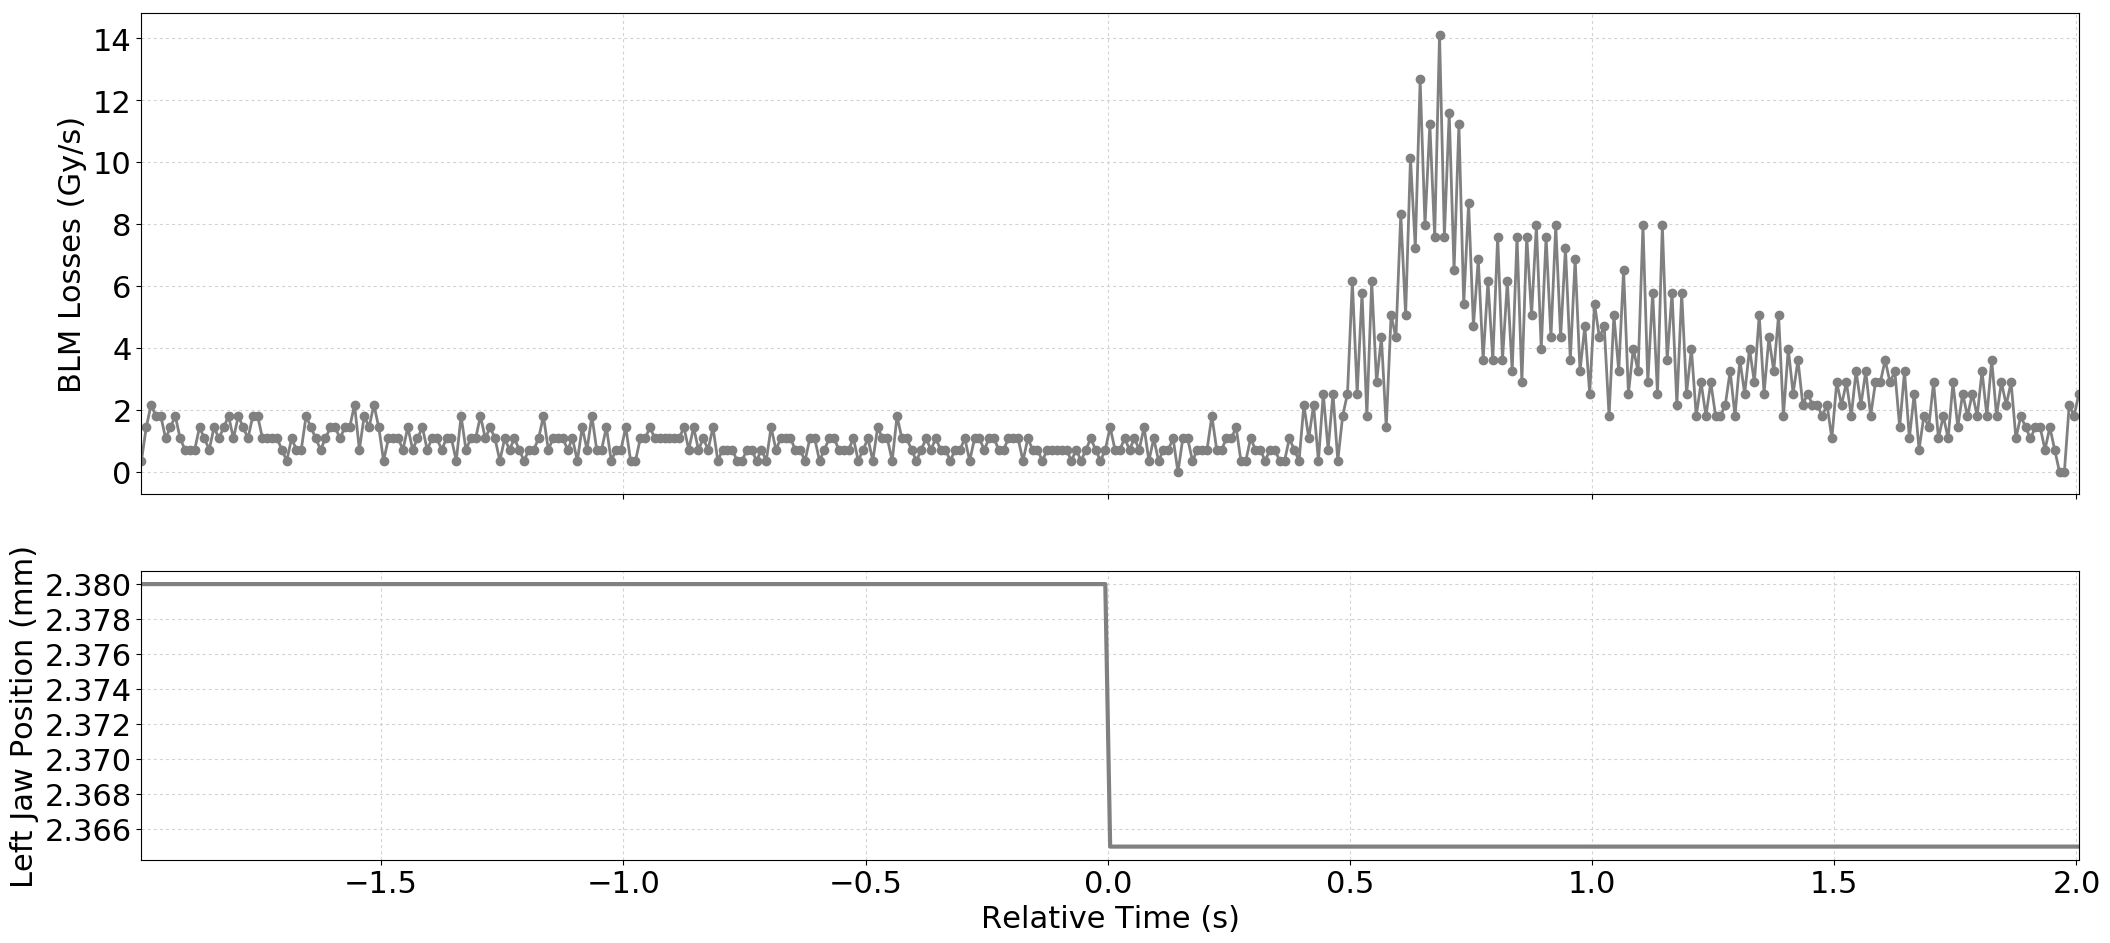

Data behind this chart, as committed beside it:
Timestamp, position, BLMTI.06R7.B2I10_TCP.D6R7.B2
1494171676180, 2.38, 3.6200000000000004e-07
1494171676190, 2.38, 1.4480000000000002e-06
1494171676200, 2.38, 2.1719999999999997e-06
1494171676210, 2.38, 1.81e-06
1494171676220, 2.38, 1.81e-06
1494171676230, 2.38, 1.0859999999999999e-06
1494171676240, 2.38, 1.4480000000000002e-06
1494171676250, 2.38, 1.81e-06
1494171676260, 2.38, 1.0859999999999999e-06
1494171676270, 2.38, 7.240000000000001e-07
1494171676280, 2.38, 7.240000000000001e-07
1494171676290, 2.38, 7.240000000000001e-07
1494171676300, 2.38, 1.4480000000000002e-06
1494171676310, 2.38, 1.0859999999999999e-06
1494171676320, 2.38, 7.240000000000001e-07
1494171676330, 2.38, 1.4480000000000002e-06
1494171676340, 2.38, 1.0859999999999999e-06
1494171676350, 2.38, 1.4480000000000002e-06
1494171676360, 2.38, 1.81e-06
1494171676370, 2.38, 1.0859999999999999e-06
1494171676380, 2.38, 1.81e-06
1494171676390, 2.38, 1.4480000000000002e-06
1494171676400, 2.38, 1.0859999999999999e-06
1494171676410, 2.38, 1.81e-06
1494171676420, 2.38, 1.81e-06
1494171676430, 2.38, 1.0859999999999999e-06
1494171676440, 2.38, 1.0859999999999999e-06
1494171676450, 2.38, 1.0859999999999999e-06
1494171676460, 2.38, 1.0859999999999999e-06
1494171676470, 2.38, 7.240000000000001e-07
1494171676480, 2.38, 3.6200000000000004e-07
1494171676490, 2.38, 1.0859999999999999e-06
1494171676500, 2.38, 7.240000000000001e-07
1494171676510, 2.38, 7.240000000000001e-07
1494171676520, 2.38, 1.81e-06
1494171676530, 2.38, 1.4480000000000002e-06
1494171676540, 2.38, 1.0859999999999999e-06
1494171676550, 2.38, 7.240000000000001e-07
1494171676560, 2.38, 1.0859999999999999e-06
1494171676570, 2.38, 1.4480000000000002e-06
1494171676580, 2.38, 1.4480000000000002e-06
1494171676590, 2.38, 1.0859999999999999e-06
1494171676600, 2.38, 1.4480000000000002e-06
1494171676610, 2.38, 1.4480000000000002e-06
1494171676620, 2.38, 2.1719999999999997e-06
1494171676630, 2.38, 7.240000000000001e-07
1494171676640, 2.38, 1.81e-06
1494171676650, 2.38, 1.4480000000000002e-06
1494171676660, 2.38, 2.1719999999999997e-06
1494171676670, 2.38, 1.4480000000000002e-06
1494171676680, 2.38, 3.6200000000000004e-07
1494171676690, 2.38, 1.0859999999999999e-06
1494171676700, 2.38, 1.0859999999999999e-06
1494171676710, 2.38, 1.0859999999999999e-06
1494171676720, 2.38, 7.240000000000001e-07
1494171676730, 2.38, 1.4480000000000002e-06
1494171676740, 2.38, 7.240000000000001e-07
1494171676750, 2.38, 1.0859999999999999e-06
1494171676760, 2.38, 1.4480000000000002e-06
1494171676770, 2.38, 7.240000000000001e-07
... 341 more rows
